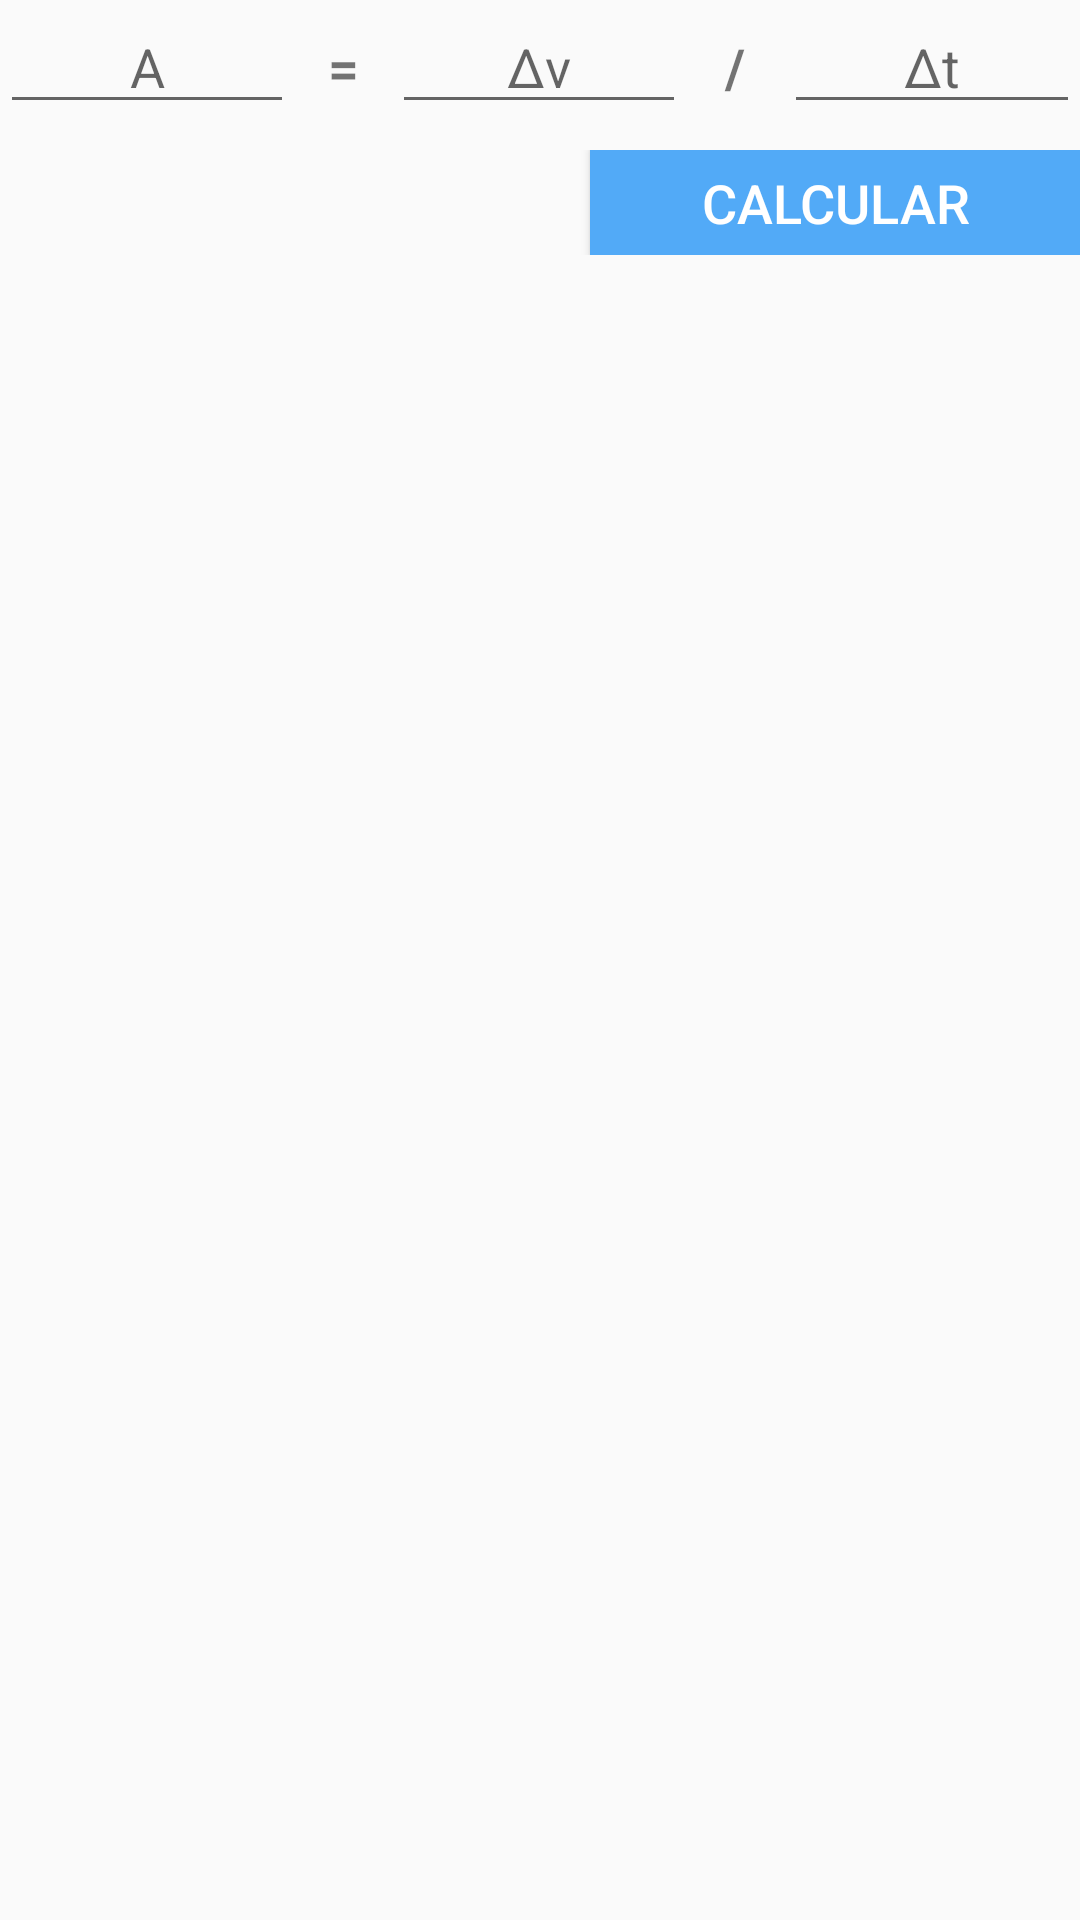

Reconstruct the res/layout file that produces this screen, plus the resources it refers to.
<!-- AndroidManifest.xml: application theme AppTheme -->
<!-- res/layout/activity_acel_media.xml -->
<?xml version="1.0" encoding="utf-8"?>

<LinearLayout xmlns:android="http://schemas.android.com/apk/res/android"
    xmlns:app="http://schemas.android.com/apk/res-auto"
    xmlns:tools="http://schemas.android.com/tools"
    android:layout_width="match_parent"
    android:layout_height="match_parent"
    android:orientation="vertical"
    tools:context="com.EducacaoApps.InstantFormulas.formulas.fisica.acel_media">

    <LinearLayout
        android:layout_width="match_parent"
        android:layout_height="50dp"
        android:orientation="horizontal"
        android:weightSum="11">

        <EditText
            android:id="@+id/aceleracao"
            android:layout_width="0dp"
            android:layout_height="wrap_content"
            android:layout_weight="3"
            android:ems="10"
            android:gravity="center"
            android:hint="A"
            android:inputType="numberSigned|numberDecimal"
            android:textAlignment="center" />

        <TextView
            android:id="@+id/igual"
            android:layout_width="0dp"
            android:layout_height="wrap_content"
            android:layout_weight="1"
            android:gravity="center"
            android:text="="
            android:textAlignment="center"
            android:textSize="18sp"
            android:textStyle="bold" />

        <EditText
            android:id="@+id/velocidade"
            android:layout_width="0dp"
            android:layout_height="wrap_content"
            android:layout_weight="3"
            android:ems="10"
            android:gravity="center"
            android:hint="Δv"
            android:inputType="numberSigned|numberDecimal"
            android:textAlignment="center" />

        <TextView
            android:id="@+id/div"
            android:layout_width="0dp"
            android:layout_height="wrap_content"
            android:layout_weight="1"
            android:gravity="center"
            android:text="/"
            android:textAlignment="center"
            android:textSize="18sp"
            android:textStyle="bold" />

        <EditText
            android:id="@+id/tempo"
            android:layout_width="0dp"
            android:layout_height="wrap_content"
            android:layout_weight="3"
            android:ems="10"
            android:gravity="center"
            android:hint="Δt"
            android:inputType="numberSigned|numberDecimal"
            android:textAlignment="center" />
    </LinearLayout>

    <TextView
        android:id="@+id/line"
        android:layout_width="match_parent"
        android:layout_height="wrap_content"
        android:gravity="center"
        android:textAlignment="center"
        android:textSize="18sp"
        android:textStyle="bold"
        android:visibility="gone" />

    <TextView
        android:id="@+id/line2"
        android:layout_width="match_parent"
        android:layout_height="wrap_content"
        android:gravity="center"
        android:textAlignment="center"
        android:textSize="18sp"
        android:textStyle="bold"
        android:visibility="gone" />

    <TextView
        android:id="@+id/line3"
        android:layout_width="match_parent"
        android:layout_height="wrap_content"
        android:gravity="center"
        android:textAlignment="center"
        android:textSize="18sp"
        android:textStyle="bold"
        android:visibility="gone" />

    <TextView
        android:id="@+id/line4"
        android:layout_width="match_parent"
        android:layout_height="wrap_content"
        android:gravity="center"
        android:textAlignment="center"
        android:textSize="18sp"
        android:textStyle="bold"
        android:visibility="gone" />

    <LinearLayout
        android:id="@+id/LinearBotao"
        android:layout_width="match_parent"
        android:layout_height="35dp"
        android:orientation="horizontal">

        <Space
            android:layout_width="match_parent"
            android:layout_height="match_parent"
            android:layout_weight="5" />

        <Button
            android:id="@+id/calcular"
            android:layout_width="match_parent"
            android:layout_height="match_parent"
            android:layout_weight="6"
            android:background="@color/AppThemeBlue"
            android:text="@string/Calc"
            android:textColor="#ffffff"
            android:textSize="18sp" />
    </LinearLayout>
</LinearLayout>
<!-- resources referenced by this layout -->
<resources>
  <color name="AppThemeBlue">#52aaf7</color>
  <string name="Calc">Calcular</string>
  <style name="AppTheme" parent="Theme.AppCompat.Light.DarkActionBar">
          
          <item name="colorPrimary">@color/ActionBar</item>
          <item name="colorPrimaryDark">@color/BarraDeFerramentas</item>
          <item name="colorAccent">@color/colorAccent</item>
      </style>
  <color name="ActionBar">#da344cd9</color>
  <color name="BarraDeFerramentas">#3645a4</color>
  <color name="colorAccent">#0056a1</color>
</resources>
